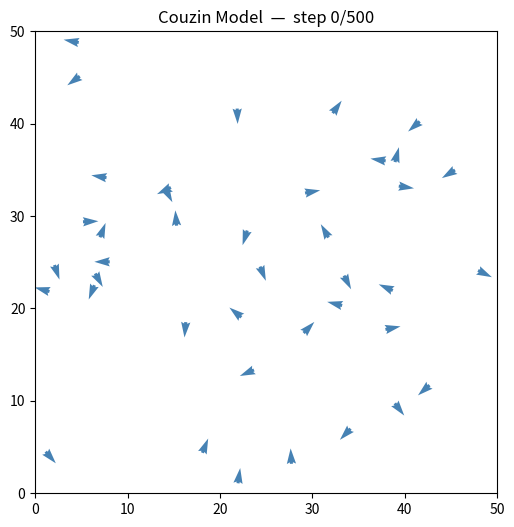

Write the Python code that produced this figure.
"""
Couzin collective motion model (Couzin et al., 2002).

Agents follow three zonal rules:
  1. Zone of Repulsion  (r < r_r)   → move away from neighbours
  2. Zone of Orientation (r_r < r < r_o) → align with neighbours
  3. Zone of Attraction  (r_o < r < r_a) → move toward neighbours
"""

from __future__ import annotations

import numpy as np
import matplotlib.pyplot as plt
from matplotlib.animation import FuncAnimation


# ── Agent ────────────────────────────────────────────────────────────────
class Agent:
    """Single individual in the Couzin model."""

    def __init__(self, position: np.ndarray, direction: np.ndarray, speed: float):
        """
        Parameters
        ----------
        position : (2,) or (3,) array  – spatial coordinates
        direction : same shape as position – unit vector of heading
        speed : scalar cruise speed
        """
        self.position = np.asarray(position, dtype=float)
        self.direction = np.asarray(direction, dtype=float)
        self.direction /= np.linalg.norm(self.direction)  # ensure unit vector
        self.speed = speed

    def velocity(self) -> np.ndarray:
        return self.speed * self.direction


# ── Model ────────────────────────────────────────────────────────────────
class CouzinModel:
    """
    Manages an ensemble of agents and runs the zonal interaction rules.

    Parameters
    ----------
    n_agents : int           – number of agents
    r_r : float              – repulsion zone radius
    r_o : float              – orientation zone radius  (must be > r_r)
    r_a : float              – attraction zone radius   (must be > r_o)
    blind_angle : float      – half-angle of blind zone behind agent (radians)
    speed : float            – common cruise speed
    turning_rate : float     – max turning angle per step (radians)
    noise : float            – angular noise std (radians)
    dt : float               – time step
    domain_size : float|None – side length of periodic square domain (None = unbounded)
    dim : int                – spatial dimensions (2 or 3)
    seed : int|None          – RNG seed for reproducibility
    """

    def __init__(
        self,
        n_agents: int = 50,
        r_r: float = 1.0,
        r_o: float = 5.0,
        r_a: float = 10.0,
        blind_angle: float = np.pi / 4,
        speed: float = 1.0,
        turning_rate: float = np.pi / 4,
        noise: float = 0.0,
        dt: float = 0.1,
        domain_size: float | None = None,
        dim: int = 2,
        seed: int | None = None,
    ):
        self.n_agents = n_agents
        self.r_r = r_r
        self.r_o = r_o
        self.r_a = r_a
        self.blind_angle = blind_angle
        self.speed = speed
        self.turning_rate = turning_rate
        self.noise = noise
        self.dt = dt
        self.domain_size = domain_size
        self.dim = dim
        self.rng = np.random.default_rng(seed)

        self.agents = self._init_agents()

    # ── initialisation ───────────────────────────────────────────────────
    def _init_agents(self) -> list[Agent]:
        """Create agents with random positions and headings."""
        agents = []
        for _ in range(self.n_agents):
            # random position
            if self.domain_size is not None:
                pos = self.rng.uniform(0, self.domain_size, size=self.dim)
            else:
                pos = self.rng.uniform(-10, 10, size=self.dim)

            # random unit direction
            direction = self.rng.normal(size=self.dim)
            direction /= np.linalg.norm(direction)

            agents.append(Agent(pos, direction, self.speed))
        return agents

    # ── geometry helpers ─────────────────────────────────────────────────
    def _displacement(self, a: Agent, b: Agent) -> np.ndarray:
        """Vector from a to b, respecting periodic boundaries if set."""
        d = b.position - a.position
        if self.domain_size is not None:
            d = d - self.domain_size * np.round(d / self.domain_size)
        return d

    def _is_visible(self, agent: Agent, displacement: np.ndarray) -> bool:
        """Return True if displacement falls outside agent's blind zone."""
        dist = np.linalg.norm(displacement)
        if dist < 1e-12:
            return False
        cos_angle = np.dot(agent.direction, displacement) / dist
        # blind zone is behind the agent: angle > (pi - blind_angle)
        # visible if angle < (pi - blind_angle), i.e. cos > cos(pi - blind_angle)
        return cos_angle > np.cos(np.pi - self.blind_angle)

    # ── zonal rules ──────────────────────────────────────────────────────
    def _desired_direction(self, idx: int) -> np.ndarray:
        """
        Compute desired heading for agent `idx` by applying priority rules:
          1. If any neighbour in ZoR  → repulsion  (highest priority)
          2. Else combine ZoO alignment + ZoA attraction
          3. If no neighbours in any zone → keep current heading
        """
        agent = self.agents[idx]
        repulsion_vec = np.zeros(self.dim)
        orientation_vec = np.zeros(self.dim)
        attraction_vec = np.zeros(self.dim)
        n_rep = 0
        n_ori = 0
        n_att = 0

        for j, other in enumerate(self.agents):
            if j == idx:
                continue
            disp = self._displacement(agent, other)
            dist = np.linalg.norm(disp)

            if dist < 1e-12 or dist > self.r_a:
                continue
            if not self._is_visible(agent, disp):
                continue

            if dist < self.r_r:
                # repulsion: move AWAY
                repulsion_vec -= disp / dist
                n_rep += 1
            elif dist < self.r_o:
                # orientation: align
                orientation_vec += other.direction
                n_ori += 1
            else:
                # attraction: move TOWARD
                attraction_vec += disp / dist
                n_att += 1

        # Priority: repulsion > (orientation + attraction) > keep heading
        if n_rep > 0:
            desired = repulsion_vec
        elif n_ori > 0 or n_att > 0:
            desired = np.zeros(self.dim)
            if n_ori > 0:
                desired += orientation_vec / n_ori
            if n_att > 0:
                desired += attraction_vec / n_att
        else:
            desired = agent.direction.copy()

        norm = np.linalg.norm(desired)
        if norm > 1e-12:
            desired /= norm
        else:
            desired = agent.direction.copy()

        return desired

    # ── update ───────────────────────────────────────────────────────────
    def step(self) -> None:
        """Advance the simulation by one time step dt."""
        desired_dirs = [self._desired_direction(i) for i in range(self.n_agents)]

        for i, agent in enumerate(self.agents):
            desired = desired_dirs[i]

            # add angular noise
            if self.noise > 0:
                noise_angle = self.rng.normal(0, self.noise)
                if self.dim == 2:
                    c, s = np.cos(noise_angle), np.sin(noise_angle)
                    rot = np.array([[c, -s], [s, c]])
                    desired = rot @ desired
                # (3D noise omitted for simplicity)

            # limit turning rate
            cos_theta = np.clip(np.dot(agent.direction, desired), -1.0, 1.0)
            angle = np.arccos(cos_theta)
            if angle > self.turning_rate:
                # rotate current direction toward desired by turning_rate
                axis = desired - agent.direction * cos_theta
                axis_norm = np.linalg.norm(axis)
                if axis_norm > 1e-12:
                    axis /= axis_norm
                    agent.direction = (
                        agent.direction * np.cos(self.turning_rate)
                        + axis * np.sin(self.turning_rate)
                    )
                # else: opposite direction, pick arbitrary perpendicular
            else:
                agent.direction = desired

            # normalise
            agent.direction /= np.linalg.norm(agent.direction)

            # move
            agent.position += agent.speed * agent.direction * self.dt

            # periodic wrap
            if self.domain_size is not None:
                agent.position %= self.domain_size

    def run(self, n_steps: int) -> np.ndarray:
        """
        Run for n_steps and return position history.

        Returns
        -------
        positions : (n_steps+1, n_agents, dim) array
        """
        history = np.zeros((n_steps + 1, self.n_agents, self.dim))
        history[0] = np.array([a.position for a in self.agents])

        for t in range(n_steps):
            self.step()
            history[t + 1] = np.array([a.position for a in self.agents])

        return history

    # ── metrics ──────────────────────────────────────────────────────────
    def polarisation(self) -> float:
        """Order parameter: |mean direction| ∈ [0, 1]."""
        dirs = np.array([a.direction for a in self.agents])
        return float(np.linalg.norm(dirs.mean(axis=0)))

    def mean_position(self) -> np.ndarray:
        """Centre of mass of all agents."""
        return np.mean([a.position for a in self.agents], axis=0)


# ── Run & Animate ────────────────────────────────────────────────────────
if __name__ == "__main__":
    # Create the model with 40 agents in a 50×50 periodic box
    model = CouzinModel(
        n_agents=40,
        r_r=1.0,
        r_o=5.0,
        r_a=10.0,
        speed=1.0,
        turning_rate=np.pi / 6,
        noise=0.1,
        dt=0.2,
        domain_size=50.0,
        dim=2,
        seed=42,
    )

    # Run simulation
    n_steps = 500
    history = model.run(n_steps)

    # ── Animate ──────────────────────────────────────────────────────────
    fig, ax = plt.subplots(figsize=(6, 6))
    ax.set_xlim(0, model.domain_size)
    ax.set_ylim(0, model.domain_size)
    ax.set_aspect("equal")
    ax.set_title("Couzin Model")

    quiver = ax.quiver(
        history[0, :, 0], history[0, :, 1],
        [a.direction[0] for a in model.agents],
        [a.direction[1] for a in model.agents],
        scale=30, color="steelblue",
    )

    def update(frame):
        quiver.set_offsets(history[frame])
        ax.set_title(f"Couzin Model  —  step {frame}/{n_steps}")
        return (quiver,)

    anim = FuncAnimation(fig, update, frames=n_steps + 1, interval=30, blit=True)
    plt.show()
